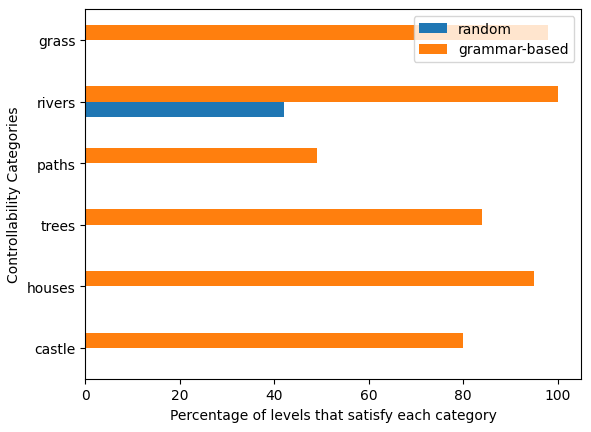
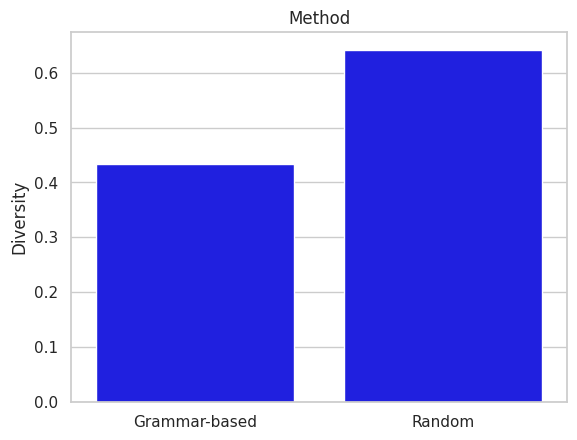
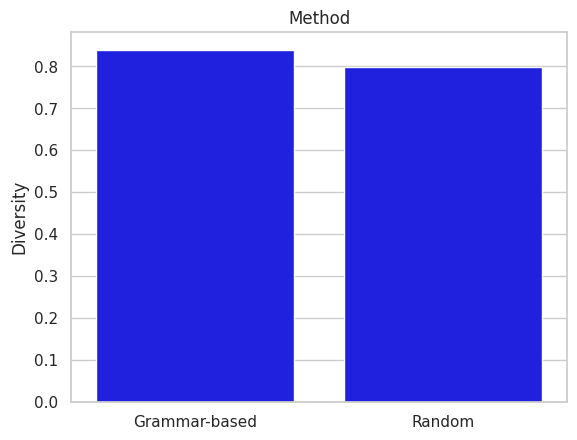

Here is the Python script that generated these plots, in order:
import matplotlib.pyplot as plt 
import numpy as np
import pandas as pd
import seaborn as sns

random = [0, 0, 0,0, 42,0]
grammar_based =  [80, 95, 84, 49, 100,98]
index = ['castle', 'houses', 'trees','paths', 'rivers', 'grass']
df = pd.DataFrame({'random': random,'grammar-based': grammar_based}, index=index)
ax = df.plot.barh()
# Adding labels to the axes
ax.set_xlabel('Percentage of levels that satisfy each category')
ax.set_ylabel('Controllability Categories')

# Display the plot
plt.show()
plt.savefig("new_controllability_metrics.png")

"""
Distance metrics
"""

# Sample data
categories = ['Grammar-based', 'Random']
values = [0.43320995699179293, 0.6419667236602132]

# Set Seaborn style
sns.set(style="whitegrid")

# Set up the figure and axis
fig, ax = plt.subplots()

# Plot the bars using Seaborn
sns.barplot(x=categories, y=values, color='blue', ax=ax)

# Add labels, title, and axis labels
ax.set_ylabel('Diversity')
ax.set_title('Method')

# Show the plot
plt.show()
plt.savefig("new_hamming_bar_graph.png")

# Cosine Similarity



# Sample data
categories = ['Grammar-based', 'Random']
values = [0.839829849330898, 0.79802947206022]

# Set Seaborn style
sns.set(style="whitegrid")

# Set up the figure and axis
fig, ax = plt.subplots()

# Plot the bars using Seaborn
sns.barplot(x=categories, y=values, color='blue', ax=ax)

# Add labels, title, and axis labels
ax.set_ylabel('Diversity')
ax.set_title('Method')

# Show the plot
plt.show()
plt.savefig("new_cosine_similarity.png")